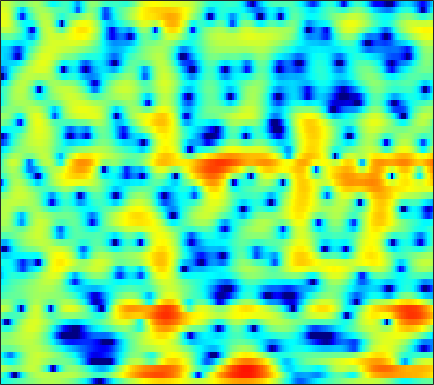

The file beside this chart, header and first rows:
-4.4082, -4.083, -3.7126, -3.39, -3.1693, -2.8723, -2.5581, -2.3075, -1.9595, -1.5917, -1.2074, -0.91599, -0.53082, -0.15871, 0.10693, 0.44213, 0.7483, 0.95034, 1.1812, 1.3677, 1.5112, 1.5913, 1.6568, 1.6763
-1.667, -2.545, -4.108, -6.327, -8.705, -13.84, -26.98, -18.87, -10.8, -6.699, -4.041, -2.573, -1.08, 0.03283, 0.6722, 1.31, 1.743, 1.952, 2.103, 2.139, 2.089, 2.017, 1.905, 1.81
1.913, 1.555, 1.063, 0.6017, 0.3115, 0.04091, -0.04243, 0.03337, 0.3136, 0.7514, 1.262, 1.638, 2.073, 2.381, 2.505, 2.496, 2.243, 1.871, 1.093, -0.08844, -1.803, -3.593, -7.103, -13.56
-2.345, -2.991, -3.845, -4.497, -4.689, -4.452, -3.723, -2.981, -1.897, -0.8405, 0.1158, 0.7436, 1.437, 1.964, 2.245, 2.466, 2.508, 2.425, 2.173, 1.776, 1.271, 0.8532, 0.3067, -0.1508
-4.144, -5.242, -7.038, -8.946, -9.89, -9.42, -7.375, -5.649, -3.593, -1.908, -0.5607, 0.2615, 1.138, 1.798, 2.167, 2.505, 2.689, 2.735, 2.687, 2.532, 2.286, 2.055, 1.7, 1.307
-0.9391, -1.033, -1.13, -1.147, -1.086, -0.888, -0.5713, -0.2703, 0.1799, 0.6447, 1.085, 1.381, 1.709, 1.946, 2.057, 2.108, 2.049, 1.929, 1.675, 1.317, 0.8612, 0.4605, -0.1488, -0.832
0.2083, 0.3197, 0.4667, 0.6271, 0.7641, 0.9718, 1.2, 1.376, 1.607, 1.824, 2.008, 2.114, 2.196, 2.196, 2.134, 1.954, 1.659, 1.357, 0.8363, 0.1745, -0.6351, -1.341, -2.421, -3.66
-0.1522, -0.08526, 0.0476, 0.2397, 0.431, 0.7425, 1.098, 1.381, 1.755, 2.098, 2.381, 2.541, 2.668, 2.686, 2.619, 2.413, 2.06, 1.692, 1.049, 0.2152, -0.8288, -1.761, -3.246, -5.053
-2.657, -3.211, -3.669, -3.583, -3.128, -2.164, -1.047, -0.2191, 0.7812, 1.631, 2.314, 2.713, 3.104, 3.331, 3.395, 3.336, 3.108, 2.824, 2.295, 1.583, 0.6801, -0.1251, -1.376, -2.853
-6.144, -9.249, -16.91, -19.66, -12.05, -6.979, -3.974, -2.365, -0.7451, 0.4715, 1.423, 2.006, 2.629, 3.083, 3.304, 3.44, 3.385, 3.22, 2.851, 2.329, 1.676, 1.127, 0.3588, -0.4423
-0.6234, -1.303, -2.059, -2.47, -2.549, -2.477, -2.349, -2.252, -2.088, -1.71, -0.9979, -0.2707, 0.787, 1.746, 2.298, 2.765, 2.887, 2.748, 2.261, 1.459, 0.4059, -0.449, -1.426, -1.91
2.518, 2.347, 1.96, 1.37, 0.7532, -0.414, -2.183, -4.202, -8.744, -21.61, -12.6, -6.522, -2.208, 0.3424, 1.577, 2.573, 2.941, 2.827, 2.126, 0.7183, -1.652, -4.451, -11.11, -17.6
-0.1072, 0.1094, 0.1908, 0.03292, -0.2109, -0.7067, -1.36, -1.905, -2.532, -2.813, -2.502, -1.91, -0.9084, 0.06184, 0.6715, 1.258, 1.547, 1.568, 1.337, 0.8584, 0.2203, -0.2922, -0.8404, -1.016
-2.562, -2.153, -1.738, -1.444, -1.298, -1.168, -1.089, -1.032, -0.9427, -0.7914, -0.5459, -0.316, 0.02716, 0.3785, 0.6329, 0.9199, 1.117, 1.2, 1.238, 1.187, 1.082, 0.9871, 0.8455, 0.7111
-3.832, -3.397, -2.86, -2.374, -2.06, -1.696, -1.381, -1.163, -0.8903, -0.6114, -0.3337, -0.123, 0.1628, 0.4648, 0.6831, 0.9516, 1.194, 1.348, 1.513, 1.613, 1.646, 1.635, 1.559, 1.399
-5.307, -4.666, -3.89, -3.24, -2.833, -2.389, -2.04, -1.825, -1.566, -1.315, -1.051, -0.8295, -0.4883, -0.1191, 0.1708, 0.5676, 0.9664, 1.259, 1.615, 1.93, 2.175, 2.298, 2.369, 2.311
-7.431, -6.11, -4.831, -4.021, -3.644, -3.401, -3.382, -3.478, -3.642, -3.754, -3.673, -3.446, -2.978, -2.392, -1.908, -1.226, -0.5368, -0.007395, 0.7124, 1.435, 2.129, 2.58, 3.062, 3.374
-6.203, -5.332, -4.572, -4.261, -4.3, -4.789, -5.815, -6.988, -9.124, -11.57, -12.46, -11.35, -9.177, -7.458, -6.578, -5.791, -5.161, -4.532, -3.243, -1.582, 0.1344, 1.328, 2.667, 3.676
-4.23, -4.2, -4.235, -4.369, -4.629, -5.257, -6.35, -7.543, -9.742, -12.38, -13.44, -12.28, -10.35, -9.241, -9.203, -10.66, -15.09, -26.51, -15.09, -7.109, -2.763, -0.5107, 1.706, 3.276
-6.263, -6.665, -6.763, -6.449, -6.107, -5.632, -5.302, -5.182, -5.134, -5.129, -5.006, -4.885, -4.696, -4.548, -4.562, -4.714, -4.761, -4.527, -3.57, -2.071, -0.4032, 0.7769, 2.113, 3.156
-14.24, -19.85, -18.74, -12.33, -9.412, -6.794, -5.027, -4.064, -3.087, -2.346, -1.778, -1.435, -1.031, -0.698, -0.4829, -0.1826, 0.1219, 0.3867, 0.7998, 1.272, 1.736, 2.062, 2.431, 2.688
-7.378, -8.077, -7.963, -6.847, -5.725, -4.25, -2.985, -2.176, -1.271, -0.5243, 0.08142, 0.4841, 0.9568, 1.343, 1.599, 1.893, 2.11, 2.234, 2.316, 2.315, 2.209, 2.037, 1.688, 1.21
-1.808, -1.902, -1.887, -1.716, -1.5, -1.152, -0.7746, -0.4833, -0.09081, 0.3179, 0.7467, 1.086, 1.534, 1.961, 2.249, 2.546, 2.741, 2.797, 2.725, 2.448, 1.954, 1.404, 0.3885, -1.008
0.5747, 0.5939, 0.5249, 0.3771, 0.1996, -0.1214, -0.4955, -0.7809, -1.067, -1.119, -0.8196, -0.3989, 0.3278, 1.121, 1.662, 2.256, 2.662, 2.816, 2.828, 2.579, 2.042, 1.445, 0.3306, -1.215
1.454, 1.559, 1.451, 1.044, 0.5099, -0.5478, -2.104, -3.684, -6.398, -9.003, -8.331, -6.06, -3.151, -0.9485, 0.2722, 1.465, 2.228, 2.565, 2.747, 2.675, 2.347, 1.974, 1.315, 0.5139
1.626, 1.82, 1.814, 1.467, 0.9734, -0.03944, -1.537, -3.028, -5.487, -7.641, -7.186, -5.435, -2.951, -1.03, 0.04045, 1.056, 1.654, 1.896, 1.95, 1.782, 1.457, 1.125, 0.6582, 0.1983
1.713, 1.946, 2.077, 2.023, 1.866, 1.503, 1.019, 0.6221, 0.1434, -0.1471, -0.1621, -0.004299, 0.3618, 0.7267, 0.9571, 1.103, 1.045, 0.8424, 0.3788, -0.3407, -1.229, -1.961, -2.896, -3.545
1.491, 1.713, 1.952, 2.139, 2.231, 2.302, 2.306, 2.275, 2.209, 2.127, 2.025, 1.959, 1.826, 1.651, 1.448, 1.055, 0.4908, -0.1018, -1.132, -2.566, -4.561, -6.566, -10.33, -15.08
-0.1495, 0.1214, 0.6251, 1.199, 1.596, 2.074, 2.429, 2.607, 2.728, 2.715, 2.588, 2.432, 2.116, 1.724, 1.352, 0.7961, 0.1143, -0.4835, -1.438, -2.592, -4.053, -5.383, -7.338, -8.793
-5.828, -4.756, -2.792, -1.025, 0.06147, 1.169, 1.913, 2.267, 2.483, 2.462, 2.247, 1.93, 1.404, 0.7395, 0.2046, -0.5008, -1.145, -1.502, -1.903, -2.097, -2.244, -2.257, -2.203, -1.97
-13.29, -9.027, -4.874, -2.174, -0.7262, 0.5626, 1.35, 1.656, 1.736, 1.481, 0.9005, 0.2884, -0.7676, -2.081, -3.181, -4.84, -6.19, -6.661, -6.081, -4.747, -3.181, -2.106, -0.8497, 0.2024
-3.33, -2.765, -1.69, -0.6009, 0.1028, 0.7432, 1.052, 1.023, 0.653, -0.1252, -1.278, -2.3, -3.942, -5.819, -7.552, -10.63, -16.48, -24.69, -14.98, -8.474, -4.789, -2.838, -0.8924, 0.5454
-1.783, -0.9636, 0.04565, 0.8747, 1.315, 1.679, 1.635, 1.312, 0.4305, -1.03, -3.119, -5.189, -8.15, -10.19, -10.28, -9.204, -8.056, -7.082, -5.415, -3.585, -1.798, -0.7011, 0.4053, 1.157
-2.844, -1.08, 0.5707, 1.76, 2.344, 2.815, 2.837, 2.57, 1.772, 0.4057, -1.763, -4.011, -8.094, -10.86, -9.075, -5.605, -2.931, -1.512, -0.004285, 1.047, 1.807, 2.087, 2.138, 1.648
-4, -2.84, -1.462, -0.3344, 0.3649, 0.9983, 1.398, 1.512, 1.43, 1.075, 0.5447, 0.1024, -0.3998, -0.5756, -0.4117, 0.08857, 0.7782, 1.301, 1.841, 2.22, 2.273, 2.129, 1.59, 0.5858
-6.081, -5.613, -4.713, -3.684, -2.859, -1.858, -0.9833, -0.4501, 0.1024, 0.4941, 0.7935, 0.9451, 1.158, 1.361, 1.545, 1.816, 2.06, 2.204, 2.322, 2.297, 2.094, 1.821, 1.246, 0.4827
-12.01, -11.94, -10.19, -7.811, -6.208, -4.338, -2.864, -1.954, -0.9537, -0.1178, 0.5677, 1.02, 1.55, 2.009, 2.297, 2.616, 2.835, 2.925, 2.943, 2.797, 2.526, 2.201, 1.638, 0.925
-16.92, -17.89, -13.1, -9.238, -7.221, -5.222, -3.782, -2.911, -1.911, -0.9975, -0.1342, 0.5123, 1.303, 2.028, 2.486, 2.969, 3.3, 3.441, 3.461, 3.313, 2.981, 2.621, 2.009, 1.226
-5.036, -5.272, -5.199, -4.835, -4.545, -4.284, -4.2, -4.186, -4.009, -3.425, -2.317, -1.278, 0.1389, 1.397, 2.184, 2.984, 3.501, 3.705, 3.747, 3.559, 3.134, 2.701, 1.978, 1.133
-0.2318, -0.5341, -0.9711, -1.515, -2.091, -3.272, -5.167, -7.413, -12.3, -14.39, -7.961, -4.428, -1.197, 0.9657, 2.139, 3.199, 3.816, 3.997, 3.932, 3.522, 2.799, 2.082, 0.9133, -0.3171
0.965, 0.8816, 0.6928, 0.3269, -0.1261, -1.002, -2.25, -3.386, -4.725, -4.829, -3.239, -1.663, 0.2813, 1.766, 2.602, 3.344, 3.68, 3.691, 3.38, 2.634, 1.437, 0.1442, -2.236, -5.712
-1.556, -0.9675, -0.347, 0.0476, 0.2091, 0.2752, 0.2086, 0.1469, 0.1392, 0.3002, 0.6517, 0.9837, 1.472, 1.893, 2.102, 2.249, 2.185, 2.018, 1.587, 0.9106, -0.08065, -1.064, -2.767, -4.859
-4.76, -3.278, -1.813, -0.7613, -0.1641, 0.4214, 0.8374, 1.06, 1.262, 1.389, 1.432, 1.411, 1.284, 1.06, 0.8114, 0.403, -0.02095, -0.3279, -0.6767, -0.9129, -1.111, -1.252, -1.429, -1.558
-4.245, -3.128, -1.853, -0.7796, -0.1055, 0.6327, 1.207, 1.52, 1.78, 1.847, 1.705, 1.454, 0.8787, -0.0005432, -0.8449, -2.226, -3.691, -4.579, -4.92, -4.257, -3.102, -2.24, -1.236, -0.4317
-3.377, -2.824, -1.967, -1.025, -0.324, 0.5409, 1.263, 1.689, 2.078, 2.221, 2.091, 1.774, 1.03, -0.2016, -1.554, -4.208, -8.639, -15.23, -20.8, -9.331, -4.884, -2.85, -0.9953, 0.2406
-6.611, -6.204, -4.989, -3.464, -2.318, -0.9258, 0.2185, 0.9135, 1.611, 2.049, 2.214, 2.15, 1.806, 1.161, 0.466, -0.6882, -1.923, -2.634, -2.849, -2.197, -1.135, -0.357, 0.4582, 0.976
-23.44, -18.94, -11.58, -7.477, -5.346, -3.211, -1.61, -0.6586, 0.3435, 1.108, 1.661, 1.96, 2.189, 2.253, 2.219, 2.102, 1.941, 1.859, 1.808, 1.82, 1.847, 1.824, 1.63, 1.192
-10.92, -10.58, -9.031, -7.22, -5.958, -4.55, -3.355, -2.568, -1.597, -0.683, 0.1812, 0.7882, 1.519, 2.131, 2.514, 2.917, 3.212, 3.354, 3.444, 3.42, 3.233, 2.953, 2.357, 1.414
-6.793, -6.777, -6.646, -6.492, -6.413, -6.393, -6.324, -6.151, -5.537, -4.427, -3.019, -1.915, -0.5147, 0.7051, 1.484, 2.345, 3.014, 3.378, 3.711, 3.857, 3.799, 3.6, 3.13, 2.381
-6.286, -6.334, -6.649, -7.289, -8.103, -9.805, -12.61, -15.55, -17.16, -12.48, -8.194, -5.833, -3.386, -1.511, -0.3918, 0.8316, 1.794, 2.371, 2.967, 3.365, 3.577, 3.616, 3.499, 3.207
-6.425, -6.239, -6.34, -6.882, -7.609, -9.037, -10.96, -12.4, -12.87, -10.95, -8.379, -6.658, -4.712, -3.122, -2.098, -0.9104, 0.125, 0.8271, 1.621, 2.267, 2.756, 3.028, 3.243, 3.316
-5.288, -4.761, -4.395, -4.403, -4.589, -5.021, -5.504, -5.809, -6.018, -5.946, -5.662, -5.356, -4.899, -4.348, -3.805, -2.919, -1.856, -1.015, 0.08904, 1.084, 1.894, 2.361, 2.824, 3.106
-2.013, -1.473, -1.056, -0.9243, -0.992, -1.268, -1.716, -2.119, -2.737, -3.467, -4.332, -5.111, -6.391, -7.727, -8.31, -7.511, -5.312, -3.502, -1.342, 0.3312, 1.551, 2.183, 2.72, 2.951
1.836, 2.155, 2.325, 2.24, 2.006, 1.501, 0.79, 0.1328, -0.8728, -2.05, -3.447, -4.796, -7.24, -11.25, -15.95, -14.01, -7.425, -4.211, -1.253, 0.7075, 1.951, 2.506, 2.753, 2.506
3.649, 3.78, 3.704, 3.304, 2.796, 1.839, 0.6007, -0.49, -2.032, -3.394, -4.348, -4.701, -4.876, -4.784, -4.456, -3.499, -2.073, -0.9227, 0.4818, 1.549, 2.183, 2.366, 2.166, 1.406
3.836, 3.876, 3.641, 3.028, 2.296, 0.8796, -1.181, -3.263, -7.168, -12.72, -13.63, -9.852, -6.188, -3.798, -2.479, -1.091, 0.03009, 0.7328, 1.424, 1.851, 2.001, 1.904, 1.539, 0.8624
3.431, 3.461, 3.22, 2.672, 2.036, 0.856, -0.7484, -2.257, -4.587, -6.661, -6.987, -5.816, -3.803, -2.02, -0.9648, 0.1148, 0.8466, 1.191, 1.398, 1.346, 1.068, 0.7356, 0.1868, -0.389
2.722, 2.76, 2.62, 2.288, 1.926, 1.33, 0.6624, 0.1506, -0.4379, -0.7853, -0.7901, -0.5834, -0.09097, 0.481, 0.8707, 1.247, 1.378, 1.28, 0.898, 0.1806, -0.8772, -1.831, -3.224, -4.356
